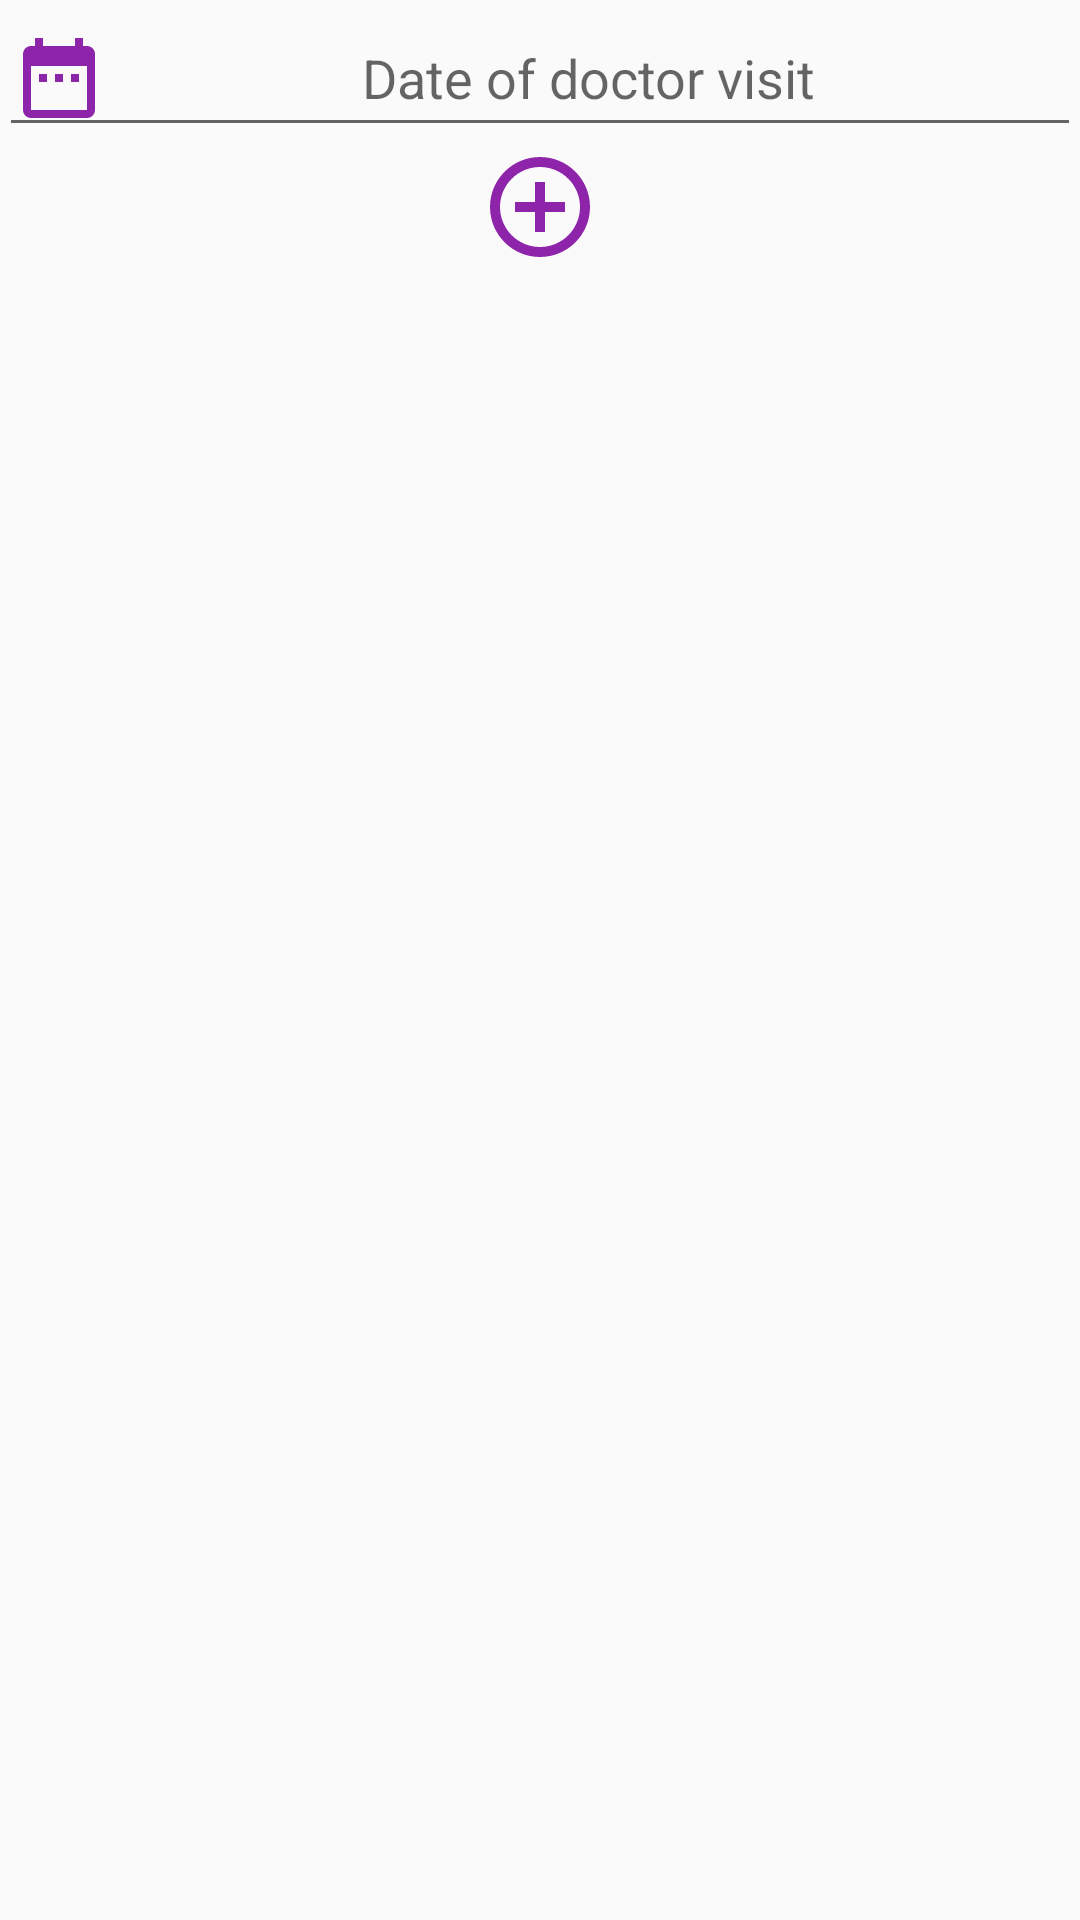

The Android layout XML behind this screen, and the referenced resources:
<!-- AndroidManifest.xml: application theme AppTheme -->
<!-- res/layout/activity_add_medication.xml -->
<?xml version="1.0" encoding="utf-8"?>
<ScrollView xmlns:android="http://schemas.android.com/apk/res/android"
    xmlns:app="http://schemas.android.com/apk/res-auto"
    xmlns:tools="http://schemas.android.com/tools"
    android:layout_width="match_parent"
    android:layout_height="match_parent">

    <LinearLayout
        android:layout_width="match_parent"
        android:layout_height="wrap_content"
        android:gravity="center_horizontal"
        android:orientation="vertical"
        android:padding="@dimen/default_padding"
        tools:context=".views.AddMedicationActivity">

        <TextView
            style="@style/textTitle"
            android:text="@string/add_medication_pre" />

        <EditText
            android:id="@+id/etDate"
            android:layout_width="match_parent"
            android:layout_height="wrap_content"
            android:drawableLeft="@drawable/ic_date"
            android:focusable="true"
            android:gravity="center"
            android:hint="@string/hint_doctor_visit" />

        <Button
            android:id="@+id/btnAddPhoto"
            android:layout_width="40dp"
            android:layout_height="40dp"
            android:background="@drawable/ic_add_circle_purple"
            android:textSize="30sp" />

        <LinearLayout
            android:id="@+id/vInfoMedication"
            android:layout_width="match_parent"
            android:layout_height="wrap_content"
            android:gravity="center_horizontal"
            android:orientation="vertical"
            android:visibility="gone">

            <LinearLayout
                android:layout_width="match_parent"
                android:layout_height="wrap_content"
                android:layout_marginBottom="@dimen/default_padding"
                android:gravity="center_vertical"
                android:orientation="horizontal">

                <ImageView
                    android:id="@+id/ivMedication"
                    android:layout_width="80dp"
                    android:layout_height="80dp"
                    android:scaleType="centerCrop" />

                <EditText
                    android:id="@+id/etMedicine"
                    android:layout_width="match_parent"
                    android:layout_height="wrap_content"
                    android:gravity="center"
                    android:hint="@string/medication_name" />

            </LinearLayout>

            <LinearLayout
                android:layout_width="match_parent"
                android:layout_height="wrap_content"
                android:layout_marginBottom="@dimen/default_padding"
                android:gravity="center_vertical"
                android:orientation="horizontal">

                <TextView
                    style="@style/textCenterBlack"
                    android:layout_weight="1"
                    android:text="From \nTablet" />

                <LinearLayout
                    android:layout_width="match_parent"
                    android:layout_height="wrap_content"
                    android:layout_weight="1"
                    android:orientation="vertical">

                    <TextView
                        style="@style/textCenterBlack"
                        android:text="Dose" />

                    <RelativeLayout
                        android:layout_width="match_parent"
                        android:layout_height="wrap_content">

                        <TextView
                            android:id="@+id/tvDose"
                            style="@style/textCenterBlack"
                            android:layout_width="wrap_content"
                            android:layout_centerInParent="true"
                            android:text="1"
                            android:textSize="24sp" />

                        <ImageView
                            android:id="@+id/ivPlusDose"
                            android:layout_width="30dp"
                            android:layout_height="30dp"
                            android:layout_toEndOf="@id/tvDose"
                            android:background="@drawable/ic_add_purple" />

                        <ImageView
                            android:id="@+id/ivMinusDose"
                            android:layout_width="30dp"
                            android:layout_height="30dp"
                            android:layout_toStartOf="@id/tvDose"
                            android:background="@drawable/ic_minus_purple" />
                    </RelativeLayout>
                </LinearLayout>
            </LinearLayout>

            <LinearLayout
                android:layout_width="match_parent"
                android:layout_height="wrap_content"
                android:layout_marginBottom="@dimen/default_padding"
                android:gravity="center_vertical"
                android:orientation="horizontal">

                <LinearLayout
                    android:layout_width="match_parent"
                    android:layout_height="wrap_content"
                    android:layout_weight="1"
                    android:orientation="vertical">

                    <TextView
                        style="@style/textCenterBlack"
                        android:text="Frequent" />

                    <RelativeLayout
                        android:layout_width="match_parent"
                        android:layout_height="wrap_content">

                        <TextView
                            android:id="@+id/tvFrequent"
                            style="@style/textCenterBlack"
                            android:layout_width="wrap_content"
                            android:layout_centerInParent="true"
                            android:text="1"
                            android:textSize="24sp" />

                        <ImageView
                            android:id="@+id/ivPlusFrequent"
                            android:layout_width="30dp"
                            android:layout_height="30dp"
                            android:layout_toEndOf="@id/tvFrequent"
                            android:background="@drawable/ic_add_purple" />

                        <ImageView
                            android:id="@+id/ivMinusFrequent"
                            android:layout_width="30dp"
                            android:layout_height="30dp"
                            android:layout_toStartOf="@id/tvFrequent"
                            android:background="@drawable/ic_minus_purple" />
                    </RelativeLayout>

                </LinearLayout>

                <TextView
                    style="@style/textCenterBlack"
                    android:layout_weight="1"
                    android:text="per day" />
            </LinearLayout>

            <LinearLayout
                android:layout_width="match_parent"
                android:layout_height="wrap_content"
                android:layout_marginBottom="@dimen/default_padding">

                <TextView
                    android:layout_width="wrap_content"
                    android:layout_height="wrap_content"
                    android:text="Take medication " />

                <TextView
                    android:id="@+id/tvBefore"
                    android:layout_width="wrap_content"
                    android:layout_height="wrap_content"
                    android:text="Before"
                    android:textColor="@android:color/holo_red_light" />

                <View
                    android:layout_width="1dp"
                    android:layout_height="match_parent"
                    android:layout_marginStart="2dp"
                    android:layout_marginEnd="2dp"
                    android:background="@android:color/black" />

                <TextView
                    android:id="@+id/tvAfter"
                    android:layout_width="wrap_content"
                    android:layout_height="wrap_content"
                    android:text="After"
                    android:textColor="@android:color/holo_red_light" />

                <TextView
                    android:layout_width="wrap_content"
                    android:layout_height="wrap_content"
                    android:text=" meal." />
            </LinearLayout>

            <LinearLayout
                android:id="@+id/vSelectTime"
                android:layout_width="match_parent"
                android:layout_height="wrap_content"
                android:gravity="center_vertical">

                <TextView
                    android:layout_width="wrap_content"
                    android:layout_height="wrap_content"
                    android:text="@string/select_time" />

                <ImageView
                    android:layout_width="30dp"
                    android:layout_height="30dp"
                    android:src="@drawable/ic_add_purple" />
            </LinearLayout>

            <androidx.recyclerview.widget.RecyclerView
                android:id="@+id/rvTime"
                android:layout_width="match_parent"
                android:layout_height="wrap_content"
                android:layout_marginBottom="@dimen/default_padding" />

            <Button
                android:id="@+id/btnSave"
                android:layout_width="200dp"
                android:layout_height="match_parent"
                android:background="@drawable/bg_round_corner_button"
                android:text="@string/save"
                android:textColor="@android:color/white"
                android:textSize="18sp"
                android:textStyle="bold" />

        </LinearLayout>
    </LinearLayout>
</ScrollView>
<!-- resources referenced by this layout -->
<resources>
  <!-- drawable bg_round_corner_button (drawable) -->
  <selector xmlns:android="http://schemas.android.com/apk/res/android">
      <item android:state_focused="true" android:drawable="@drawable/bg_round_corner_hover" />
      <item android:state_pressed="true" android:drawable="@drawable/bg_round_corner_hover" />
      <item android:drawable="@drawable/bg_round_corner_normal" />
  </selector>
  <!-- drawable ic_add_circle_purple (drawable) -->
  <vector android:height="40dp" android:tint="#8E24AA"
      android:viewportHeight="24.0" android:viewportWidth="24.0"
      android:width="40dp" xmlns:android="http://schemas.android.com/apk/res/android">
      <path android:fillColor="#FF000000" android:pathData="M13,7h-2v4L7,11v2h4v4h2v-4h4v-2h-4L13,7zM12,2C6.48,2 2,6.48 2,12s4.48,10 10,10 10,-4.48 10,-10S17.52,2 12,2zM12,20c-4.41,0 -8,-3.59 -8,-8s3.59,-8 8,-8 8,3.59 8,8 -3.59,8 -8,8z"/>
  </vector>
  <!-- drawable ic_add_purple (drawable) -->
  <vector android:height="32dp" android:tint="#8E24AA"
      android:viewportHeight="24.0" android:viewportWidth="24.0"
      android:width="32dp" xmlns:android="http://schemas.android.com/apk/res/android">
      <path android:fillColor="#FF000000" android:pathData="M19,13h-6v6h-2v-6H5v-2h6V5h2v6h6v2z"/>
  </vector>
  <!-- drawable ic_date (drawable) -->
  <vector android:height="32dp" android:tint="#8E24AA"
      android:viewportHeight="24.0" android:viewportWidth="24.0"
      android:width="32dp" xmlns:android="http://schemas.android.com/apk/res/android">
      <path android:fillColor="#FF000000" android:pathData="M9,11L7,11v2h2v-2zM13,11h-2v2h2v-2zM17,11h-2v2h2v-2zM19,4h-1L18,2h-2v2L8,4L8,2L6,2v2L5,4c-1.11,0 -1.99,0.9 -1.99,2L3,20c0,1.1 0.89,2 2,2h14c1.1,0 2,-0.9 2,-2L21,6c0,-1.1 -0.9,-2 -2,-2zM19,20L5,20L5,9h14v11z"/>
  </vector>
  <!-- drawable ic_minus_purple (drawable) -->
  <vector android:height="32dp" android:tint="#8E24AA"
      android:viewportHeight="24.0" android:viewportWidth="24.0"
      android:width="32dp" xmlns:android="http://schemas.android.com/apk/res/android">
      <path android:fillColor="#FF000000" android:pathData="M19,13H5v-2h14v2z"/>
  </vector>
  <string name="add_medication_pre">Add Prescribed Medication</string>
  <string name="hint_doctor_visit">Date of doctor visit</string>
  <string name="medication_name">Medicine name</string>
  <string name="save">Save</string>
  <string name="select_time">Select Time</string>
  <style name="textCenterBlack">
          <item name="android:layout_width">match_parent</item>
          <item name="android:layout_height">wrap_content</item>
          <item name="android:textColor">@android:color/black</item>
          <item name="android:textAlignment">center</item>
      </style>
  <style name="AppTheme" parent="Theme.AppCompat.Light.NoActionBar">
          
          <item name="colorPrimary">@color/colorPrimary</item>
          <item name="colorPrimaryDark">@color/colorPrimaryDark</item>
          <item name="colorAccent">@color/colorAccent</item>
      </style>
  <!-- drawable bg_round_corner_hover (drawable) -->
  <?xml version="1.0" encoding="UTF-8"?>
  <shape xmlns:android="http://schemas.android.com/apk/res/android">
      <solid android:color="#3F51B5"/>
      <stroke android:width="3dp" android:color="#3F51B5" />
      <corners android:radius="10dp"/>
      <padding android:left="0dp" android:top="0dp" android:right="0dp" android:bottom="0dp" />
  </shape>
  <!-- drawable bg_round_corner_normal (drawable) -->
  <?xml version="1.0" encoding="UTF-8"?>
  <shape xmlns:android="http://schemas.android.com/apk/res/android">
  <solid android:color="#2196F3"/>
  <stroke android:width="3dp" android:color="#3F51B5" />
  <corners android:radius="20dp"/>
  <padding android:left="0dp" android:top="0dp" android:right="0dp" android:bottom="0dp" />
  </shape>
  <color name="colorPrimary">#008577</color>
  <color name="colorPrimaryDark">#00574B</color>
  <color name="colorAccent">#D81B60</color>
</resources>
